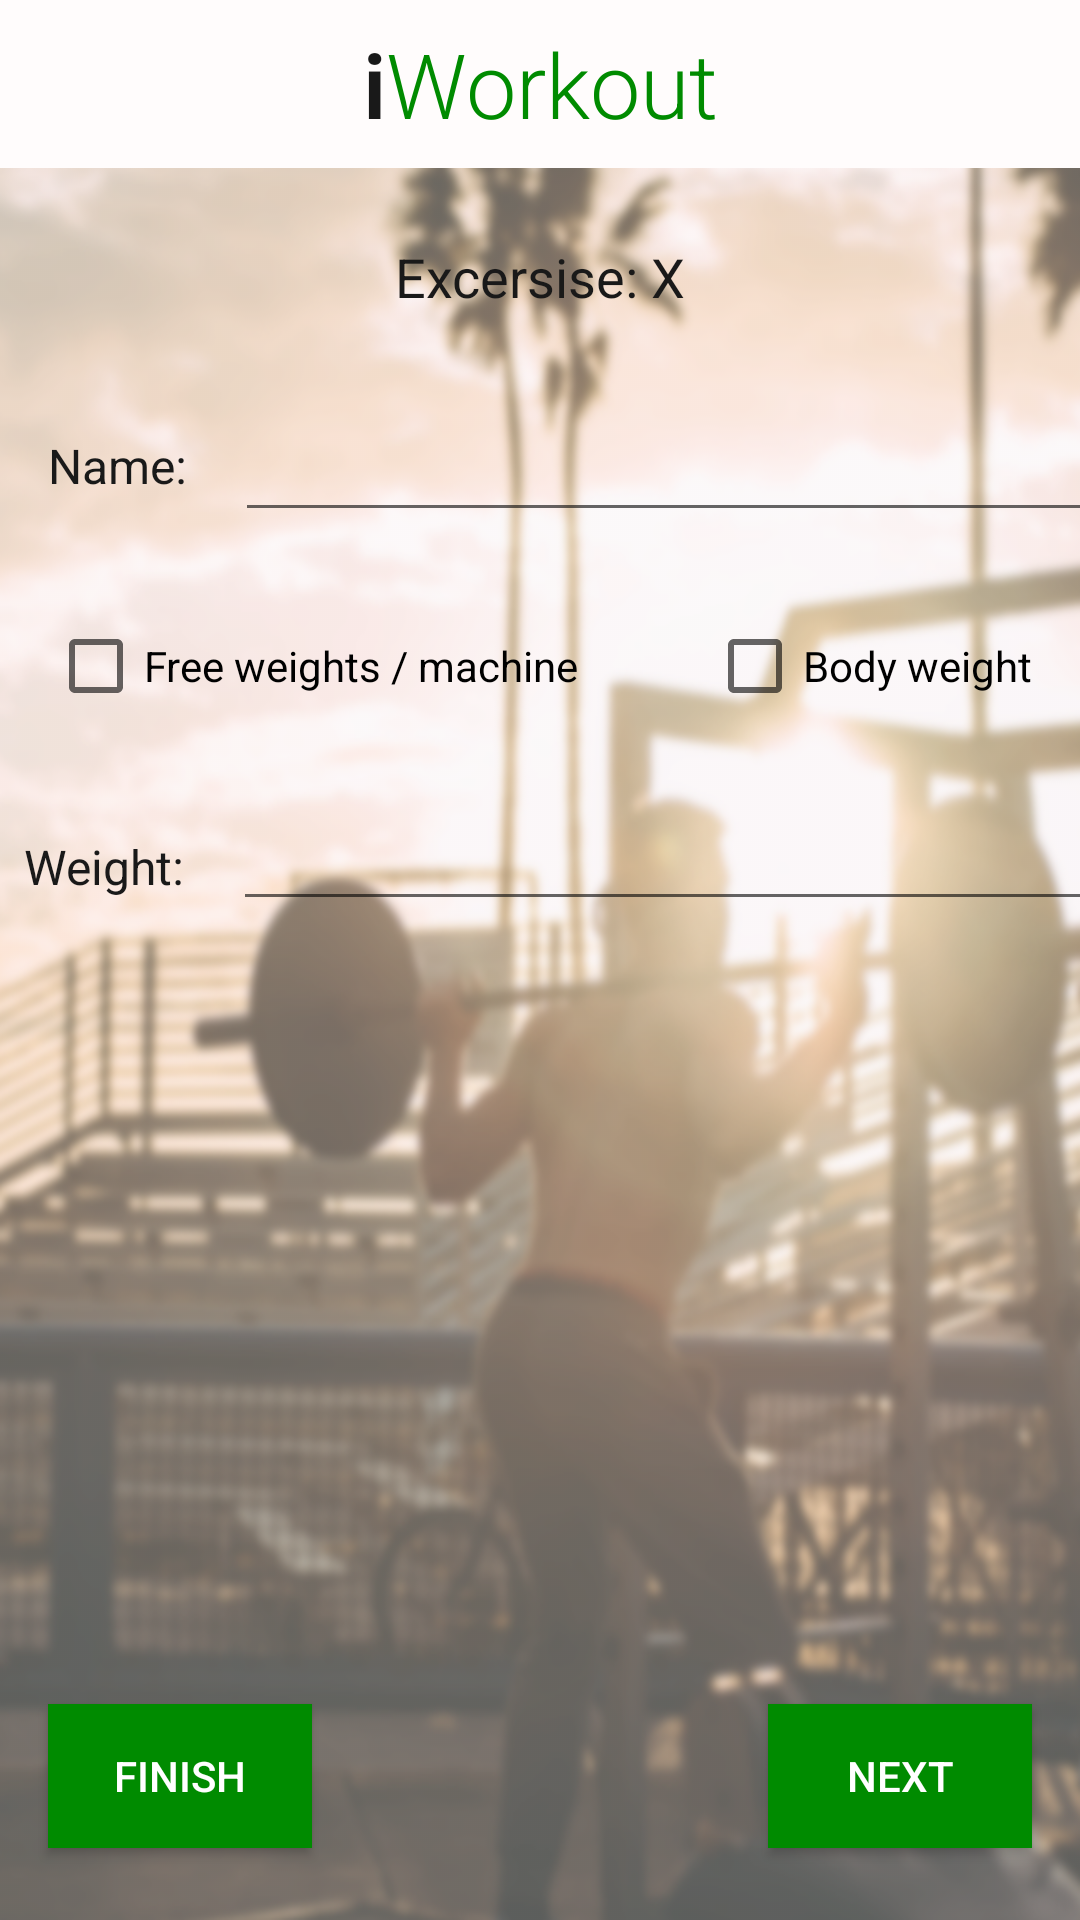

This screen was rendered from an Android layout file. Write that file and the resources it references.
<!-- AndroidManifest.xml: application theme Theme.AppCompat.DayNight.NoActionBar -->
<!-- res/layout/activity_add_excersise.xml -->
<?xml version="1.0" encoding="utf-8"?>
<android.support.constraint.ConstraintLayout xmlns:android="http://schemas.android.com/apk/res/android"
    xmlns:app="http://schemas.android.com/apk/res-auto"
    xmlns:tools="http://schemas.android.com/tools"
    android:layout_width="match_parent"
    android:layout_height="match_parent"
    tools:context="com.example.josh.iworkout.AddExcersise"
    android:background="@drawable/workoutvert">



    <include
        android:id="@+id/action_bar"
        layout="@layout/action_bar"
        tools:layout_editor_absoluteX="0dp"
        tools:layout_editor_absoluteY="0dp">

    </include>

    <TextView
        android:id="@+id/currentExc"
        android:layout_width="wrap_content"
        android:layout_height="wrap_content"
        android:layout_marginEnd="8dp"
        android:layout_marginStart="8dp"
        android:layout_marginTop="24dp"
        android:text="Excersise: X"
        android:textColor="@color/mainText"
        android:textSize="18dp"
        app:layout_constraintEnd_toEndOf="parent"
        app:layout_constraintStart_toStartOf="parent"
        app:layout_constraintTop_toBottomOf="@+id/action_bar" />

    <EditText
        android:id="@+id/Exc"
        android:layout_width="289dp"
        android:layout_height="49dp"
        android:layout_marginStart="16dp"
        android:layout_marginTop="24dp"
        android:ems="10"
        android:inputType="textPersonName"
        app:layout_constraintStart_toEndOf="@+id/excName"
        app:layout_constraintTop_toBottomOf="@+id/currentExc" />

    <TextView
        android:id="@+id/excName"
        android:layout_width="wrap_content"
        android:layout_height="wrap_content"
        android:layout_marginStart="16dp"
        android:layout_marginTop="40dp"
        android:text="Name:"
        android:textColor="@color/mainText"
        android:textSize="16dp"
        app:layout_constraintStart_toStartOf="parent"
        app:layout_constraintTop_toBottomOf="@+id/currentExc" />

    <CheckBox
        android:id="@+id/weighted"
        android:layout_width="wrap_content"
        android:layout_height="wrap_content"
        android:layout_marginStart="16dp"
        android:layout_marginTop="40dp"
        android:text="Free weights / machine"
        app:layout_constraintStart_toStartOf="parent"
        app:layout_constraintTop_toBottomOf="@+id/excName" />

    <CheckBox
        android:id="@+id/bodyWeight"
        android:layout_width="wrap_content"
        android:layout_height="wrap_content"
        android:layout_marginEnd="16dp"
        android:layout_marginTop="40dp"
        android:text="Body weight"
        app:layout_constraintEnd_toEndOf="parent"
        app:layout_constraintTop_toBottomOf="@+id/excName" />

    <EditText
        android:id="@+id/currentWeight"
        android:layout_width="289dp"
        android:layout_height="49dp"
        android:layout_marginStart="12dp"
        android:layout_marginTop="20dp"
        android:ems="10"
        android:maxLength="3"
        android:inputType="number"
        app:layout_constraintStart_toEndOf="@+id/tWeight"
        app:layout_constraintTop_toBottomOf="@+id/weighted" />

    <TextView
        android:id="@+id/tWeight"
        android:layout_width="wrap_content"
        android:layout_height="wrap_content"
        android:layout_marginStart="8dp"
        android:layout_marginTop="40dp"
        android:text="Weight: "
        android:textColor="@color/mainText"
        android:textSize="16dp"
        app:layout_constraintStart_toStartOf="parent"
        app:layout_constraintTop_toBottomOf="@+id/weighted" />

    <Button
        android:id="@+id/nextExcersise"
        android:layout_width="wrap_content"
        android:layout_height="wrap_content"
        android:layout_marginBottom="24dp"
        android:layout_marginEnd="16dp"
        android:text="next"
        android:textColor="@color/white"
        android:background="@color/green"
        app:layout_constraintBottom_toBottomOf="parent"
        app:layout_constraintEnd_toEndOf="parent" />

    <Button
        android:id="@+id/finished"
        android:layout_width="wrap_content"
        android:layout_height="wrap_content"
        android:layout_marginBottom="24dp"
        android:layout_marginStart="16dp"
        android:background="@color/green"
        android:text="finish"
        android:textColor="@color/white"
        app:layout_constraintBottom_toBottomOf="parent"
        app:layout_constraintStart_toStartOf="parent" />

    <TextView
        android:id="@+id/excError"
        android:layout_width="wrap_content"
        android:layout_height="wrap_content"
        android:layout_marginStart="16dp"
        android:layout_marginTop="32dp"
        android:textColor="@color/mainText"
        android:textSize="16dp"
        app:layout_constraintStart_toStartOf="parent"
        app:layout_constraintTop_toBottomOf="@+id/tWeight" />

</android.support.constraint.ConstraintLayout>
<!-- res/layout/action_bar.xml (included above) -->
<?xml version="1.0" encoding="utf-8"?>
<android.support.v7.widget.Toolbar xmlns:android="http://schemas.android.com/apk/res/android"
    android:layout_width="match_parent"
    android:layout_height="wrap_content"
    xmlns:app="http://schemas.android.com/apk/res-auto"
    app:theme = "@style/CustomActionBar"
    app:popupTheme="@style/CustomPopup"
    android:fitsSystemWindows="true">

    <TextView
        android:layout_width="wrap_content"
        android:layout_height="wrap_content"
        android:layout_gravity="center"
        android:text="i"
        android:textStyle="bold"
        android:textColor="@color/mainText"
        android:fontFamily="sans-serif-light"
        android:id="@+id/title"
        android:textSize="30sp" />

    <TextView
        android:layout_width="wrap_content"
        android:layout_height="wrap_content"
        android:layout_gravity="center"
        android:text="Workout"
        android:textColor="@color/green"
        android:fontFamily="sans-serif-light"
        android:id="@+id/title2"
        android:textSize="30sp" />


</android.support.v7.widget.Toolbar>
<!-- resources referenced by this layout -->
<resources>
  <color name="green"> #008b00 </color>
  <color name="mainText"> #191919</color>
  <color name="white"> #FFFFFF</color>
  <!-- drawable workoutvert: png bitmap (drawable, 497199 bytes) -->
  <style name="CustomActionBar" parent="Theme.AppCompat.DayNight.NoActionBar">
  
          <item name="android:background">@color/lightGrey</item>
          <item name="android:textColorPrimary">@color/white</item>
          <item name="android:colorAccent">@color/green</item>
          <item name="android:colorPrimaryDark">@color/green</item>
          
  
      </style>
  <style name="CustomPopup" parent="Theme.AppCompat.DayNight.NoActionBar">
          <item name="android:background">@color/lightGrey</item>
          <item name="android:textColorPrimary">@color/green</item>
          <item name="android:colorAccent">@color/green</item>
          <item name="android:colorPrimaryDark">@color/green</item>
          <item name="overlapAnchor"> false </item>
          <item name="android:dropDownVerticalOffset">-4dp</item>
      </style>
  <color name="lightGrey">#fffcfc</color>
</resources>
